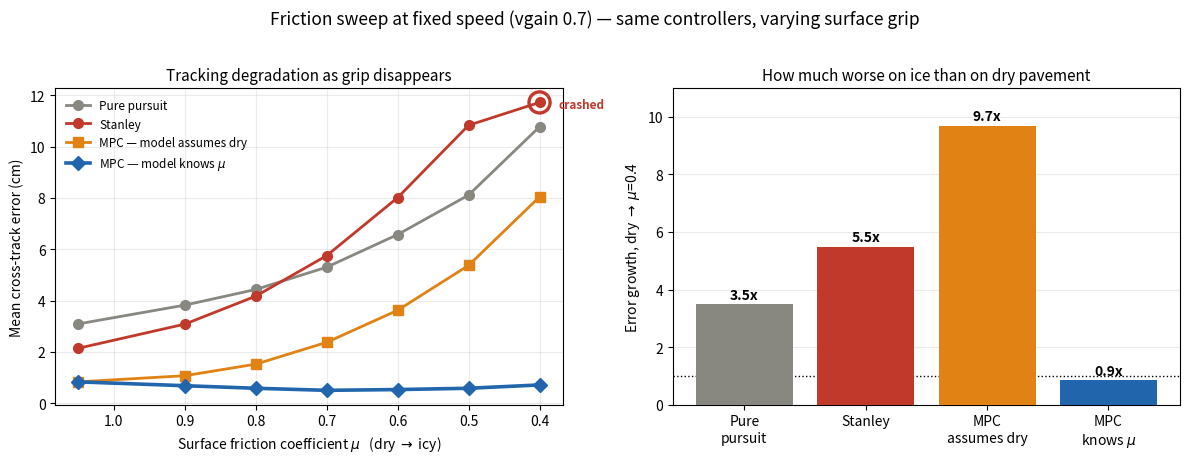

This chart was generated by the following Python code:
import matplotlib; matplotlib.use("Agg")
import matplotlib.pyplot as plt, numpy as np
MU=[1.05,0.90,0.80,0.70,0.60,0.50,0.40]
PP  =[3.09,3.82,4.43,5.30,6.57,8.11,10.77]
ST  =[2.14,3.08,4.17,5.75,8.01,10.83,11.72]
MPD =[0.83,1.07,1.52,2.37,3.62,5.37,8.04]
MPK =[0.83,0.68,0.58,0.50,0.53,0.58,0.71]
ST_CRASH=[False]*6+[True]
C={"pp":"#888780","st":"#c0392b","md":"#e08214","mk":"#2166ac"}

fig,(a1,a2)=plt.subplots(1,2,figsize=(12,4.5))
a1.plot(MU,PP,"o-",color=C["pp"],lw=2,ms=7,label="Pure pursuit")
a1.plot(MU,ST,"o-",color=C["st"],lw=2,ms=7,label="Stanley")
a1.plot(MU,MPD,"s-",color=C["md"],lw=2,ms=7,label="MPC — model assumes dry")
a1.plot(MU,MPK,"D-",color=C["mk"],lw=2.6,ms=7,label="MPC — model knows $\\mu$")
a1.scatter([MU[-1]],[ST[-1]],s=230,facecolors="none",edgecolors=C["st"],lw=2.4,zorder=5)
a1.annotate("crashed",(MU[-1],ST[-1]),xytext=(14,-4),textcoords="offset points",
            fontsize=8.5,color=C["st"],fontweight="bold")
a1.invert_xaxis()
a1.set_xlabel("Surface friction coefficient $\\mu$   (dry $\\rightarrow$ icy)")
a1.set_ylabel("Mean cross-track error (cm)")
a1.set_title("Tracking degradation as grip disappears",fontsize=11)
a1.legend(frameon=False,fontsize=8.5); a1.grid(alpha=0.25)

deg=[PP[-1]/PP[0], ST[-1]/ST[0], MPD[-1]/MPD[0], MPK[-1]/MPK[0]]
names=["Pure\npursuit","Stanley","MPC\nassumes dry","MPC\nknows $\\mu$"]
cols=[C["pp"],C["st"],C["md"],C["mk"]]
b=a2.bar(names,deg,color=cols,zorder=3)
for r,d in zip(b,deg):
    a2.annotate(f"{d:.1f}x",(r.get_x()+r.get_width()/2,d),xytext=(0,4),
                textcoords="offset points",ha="center",fontsize=10,fontweight="bold")
a2.axhline(1.0,color="k",ls=":",lw=1)
a2.set_ylabel("Error growth, dry $\\rightarrow$ $\\mu$=0.4")
a2.set_title("How much worse on ice than on dry pavement",fontsize=11)
a2.grid(alpha=0.25,axis="y",zorder=0); a2.set_ylim(0,11)

fig.suptitle("Friction sweep at fixed speed (vgain 0.7) — same controllers, varying surface grip",
             fontsize=12.5,y=1.02)
fig.tight_layout(); fig.savefig("friction_sweep.png",dpi=170,bbox_inches="tight")
print("wrote friction_sweep.png")
